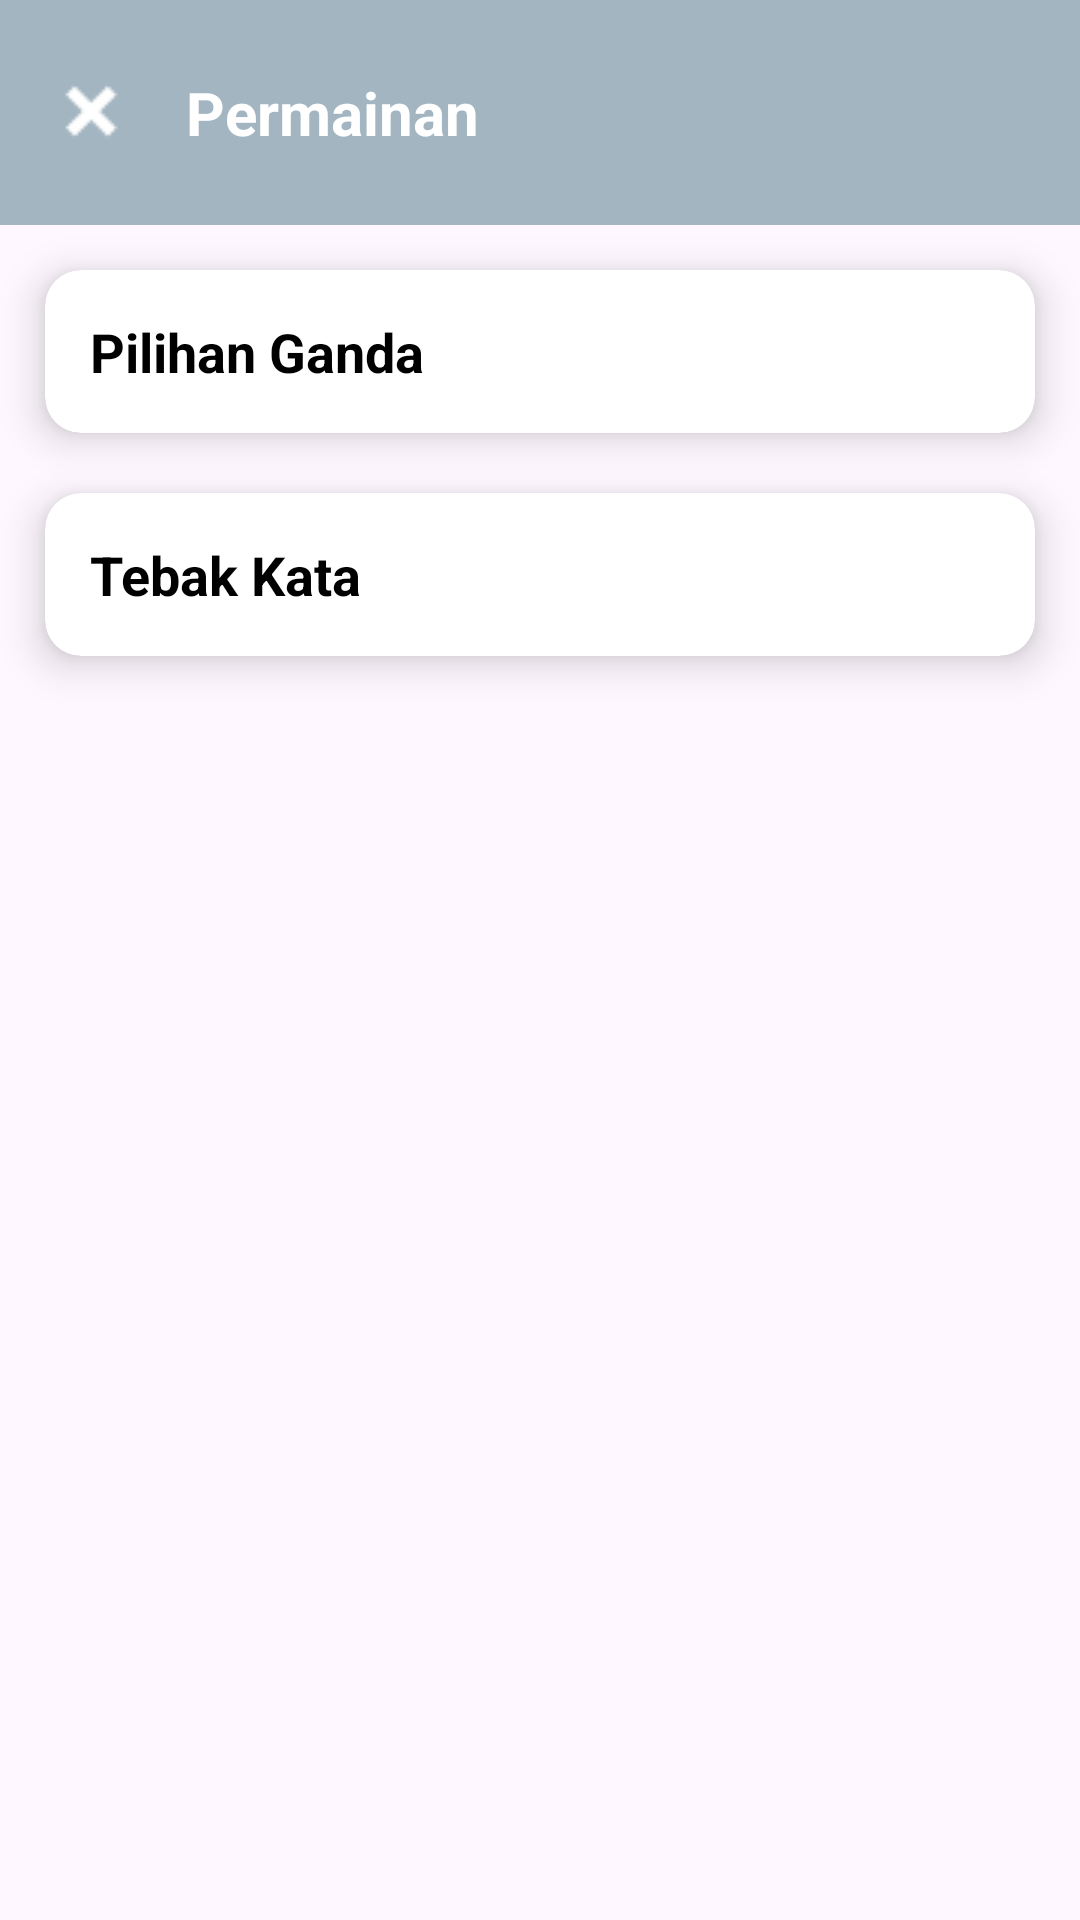

Write the Android layout XML for this screen, with the resource values it uses.
<!-- AndroidManifest.xml: application theme Theme.JustiFY -->
<!-- res/layout/activity_kuis.xml -->
<?xml version="1.0" encoding="utf-8"?>
<LinearLayout xmlns:android="http://schemas.android.com/apk/res/android"
    xmlns:app="http://schemas.android.com/apk/res-auto"
    xmlns:tools="http://schemas.android.com/tools"
    android:layout_width="match_parent"
    android:layout_height="match_parent"
    android:orientation="vertical"
    tools:context=".KuisActivity">

    <LinearLayout
        android:layout_height="75dp"
        android:layout_width="match_parent"
        android:orientation="horizontal"
        android:background="@color/basic">

        <ImageView
            android:id="@+id/imageX"
            android:layout_width="wrap_content"
            android:layout_height="wrap_content"
            android:layout_gravity="center"
            android:layout_marginStart="14dp"
            android:src="@drawable/close"
            android:importantForAccessibility="no" />

        <TextView
            android:id="@+id/textView"
            android:layout_width="wrap_content"
            android:layout_height="wrap_content"
            android:layout_gravity="center"
            android:layout_marginStart="16dp"
            android:text="@string/permainan"
            android:textColor="@color/white"
            android:textSize="20sp"
            android:textStyle="bold" />
    </LinearLayout>

    <androidx.cardview.widget.CardView
        android:layout_width="match_parent"
        android:layout_height="wrap_content"
        android:layout_marginTop="15dp"
        android:layout_marginRight="15dp"
        android:layout_marginLeft="15dp"
        android:layout_marginBottom="10dp"
        app:cardCornerRadius="12dp"
        app:cardElevation="8dp"
        android:id="@+id/card_pilgan">

        <TextView
            android:id="@+id/pilgan"
            android:layout_width="match_parent"
            android:layout_height="wrap_content"
            android:text="@string/pilihan_ganda"
            android:padding="15dp"
            android:textColor="@color/black"
            android:textSize="18sp"
            android:textStyle="bold"/>
    </androidx.cardview.widget.CardView>

    <androidx.cardview.widget.CardView
        android:layout_width="match_parent"
        android:layout_height="wrap_content"
        android:layout_marginTop="10dp"
        android:layout_marginRight="15dp"
        android:layout_marginLeft="15dp"
        android:layout_marginBottom="10dp"
        app:cardCornerRadius="12dp"
        app:cardElevation="8dp"
        android:id="@+id/card_tebakkata">

        <TextView
            android:layout_width="match_parent"
            android:layout_height="wrap_content"
            android:text="@string/tebak_kata"
            android:id="@+id/tebakkata"
            android:padding="15dp"
            android:textSize="18sp"
            android:textStyle="bold"
            android:textColor="@color/black"/>
    </androidx.cardview.widget.CardView>

</LinearLayout>
<!-- resources referenced by this layout -->
<resources>
  <color name="basic">#A3B5C1</color>
  <color name="black">#FF000000</color>
  <color name="white">#FFFFFFFF</color>
  <!-- drawable close: png bitmap (drawable, 280 bytes) -->
  <string name="permainan">Permainan</string>
  <string name="pilihan_ganda">Pilihan Ganda</string>
  <string name="tebak_kata">Tebak Kata</string>
  <style name="Theme.JustiFY" parent="Base.Theme.JustiFY" />
  <style name="Base.Theme.JustiFY" parent="Theme.Material3.DayNight.NoActionBar">
          
          <item name="colorPrimary">@color/blue</item>
      </style>
  <color name="blue">#223A5C</color>
</resources>
